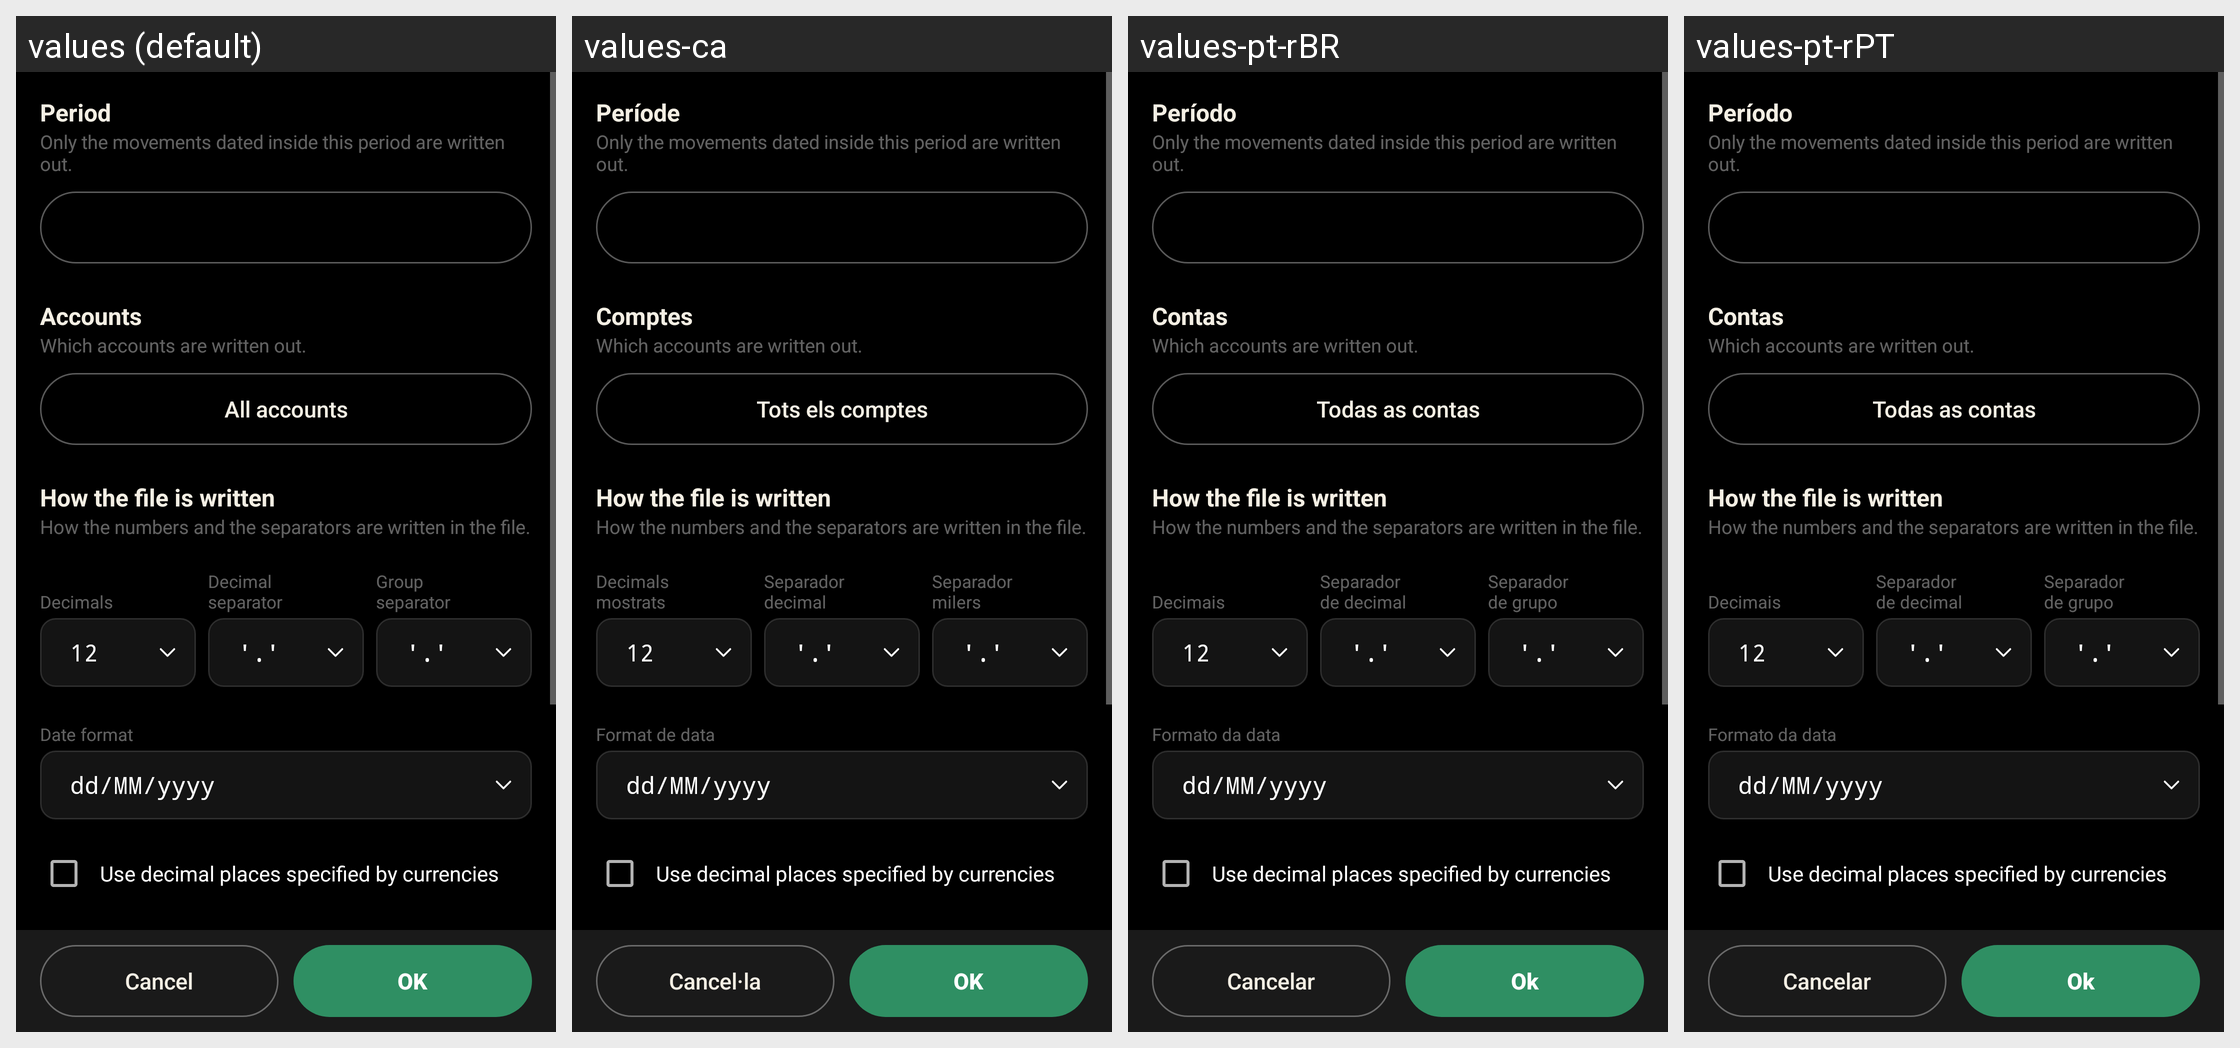

This grid shows one Android layout under several languages. Give, for every string resource on the screen, its name, the default text and each shown locale's text.
Android screen res/layout/qif_export.xml rendered under 4 locales, left to right: values (default), values-ca, values-pt-rBR, values-pt-rPT. Device: Nexus 5 (rendered at 1080×1920; each locale shown at half size, 540×960, under a caption strip naming it); theme AppThemeCompat.
Other locales in the repository, not shown: values-cs-rCZ, values-da, values-de, values-es, values-fr, values-hu, values-it, values-ko, values-no-rNB, values-pl, values-ro, values-ru, values-sk, values-uk-rUA, values-zh-rCN, values-zh-rTW.
Strings drawn on this screen, with the default value and each locale's value (text and hints the layout hard-codes, and strings that could not be matched under every locale, appear in the picture but are not listed):

period
  values: Period
  values-ca: Període
  values-pt-rBR: Período
  values-pt-rPT: Período

csv_export_period_note
  values: Only the movements dated inside this period are written out.
  values-ca: Only the movements dated inside this period are written out.  [not translated; the default value is used]
  values-pt-rBR: Only the movements dated inside this period are written out.  [not translated; the default value is used]
  values-pt-rPT: Only the movements dated inside this period are written out.  [not translated; the default value is used]

accounts
  values: Accounts
  values-ca: Comptes
  values-pt-rBR: Contas
  values-pt-rPT: Contas

qif_export_accounts_note
  values: Which accounts are written out.
  values-ca: Which accounts are written out.  [not translated; the default value is used]
  values-pt-rBR: Which accounts are written out.  [not translated; the default value is used]
  values-pt-rPT: Which accounts are written out.  [not translated; the default value is used]

all_accounts
  values: All accounts
  values-ca: Tots els comptes
  values-pt-rBR: Todas as contas
  values-pt-rPT: Todas as contas

csv_import_shape
  values: How the file is written
  values-ca: How the file is written  [not translated; the default value is used]
  values-pt-rBR: How the file is written  [not translated; the default value is used]
  values-pt-rPT: How the file is written  [not translated; the default value is used]

csv_export_shape_note
  values: How the numbers and the separators are written in the file.
  values-ca: How the numbers and the separators are written in the file.  [not translated; the default value is used]
  values-pt-rBR: How the numbers and the separators are written in the file.  [not translated; the default value is used]
  values-pt-rPT: How the numbers and the separators are written in the file.  [not translated; the default value is used]

decimals
  values: 
      Decimals
  values-ca: Decimals
      mostrats
  values-pt-rBR: 
      Decimais
  values-pt-rPT: 
      Decimais

decimal_separator
  values: Decimal
      separator
  values-ca: Separador
      decimal
  values-pt-rBR: Separador
      de decimal
  values-pt-rPT: Separador
      de decimal

group_separator
  values: Group
      separator
  values-ca: Separador
      milers
  values-pt-rBR: Separador
      de grupo
  values-pt-rPT: Separador
      de grupo

date_format
  values: Date format
  values-ca: Format de data
  values-pt-rBR: Formato da data
  values-pt-rPT: Formato da data

export_use_currency_specific_decimals
  values: Use decimal places specified by currencies
  values-ca: Use decimal places specified by currencies  [not translated; the default value is used]
  values-pt-rBR: Use decimal places specified by currencies  [not translated; the default value is used]
  values-pt-rPT: Use decimal places specified by currencies  [not translated; the default value is used]

cancel
  values: Cancel
  values-ca: Cancel·la
  values-pt-rBR: Cancelar
  values-pt-rPT: Cancelar

ok
  values: OK
  values-ca: OK
  values-pt-rBR: Ok
  values-pt-rPT: Ok
